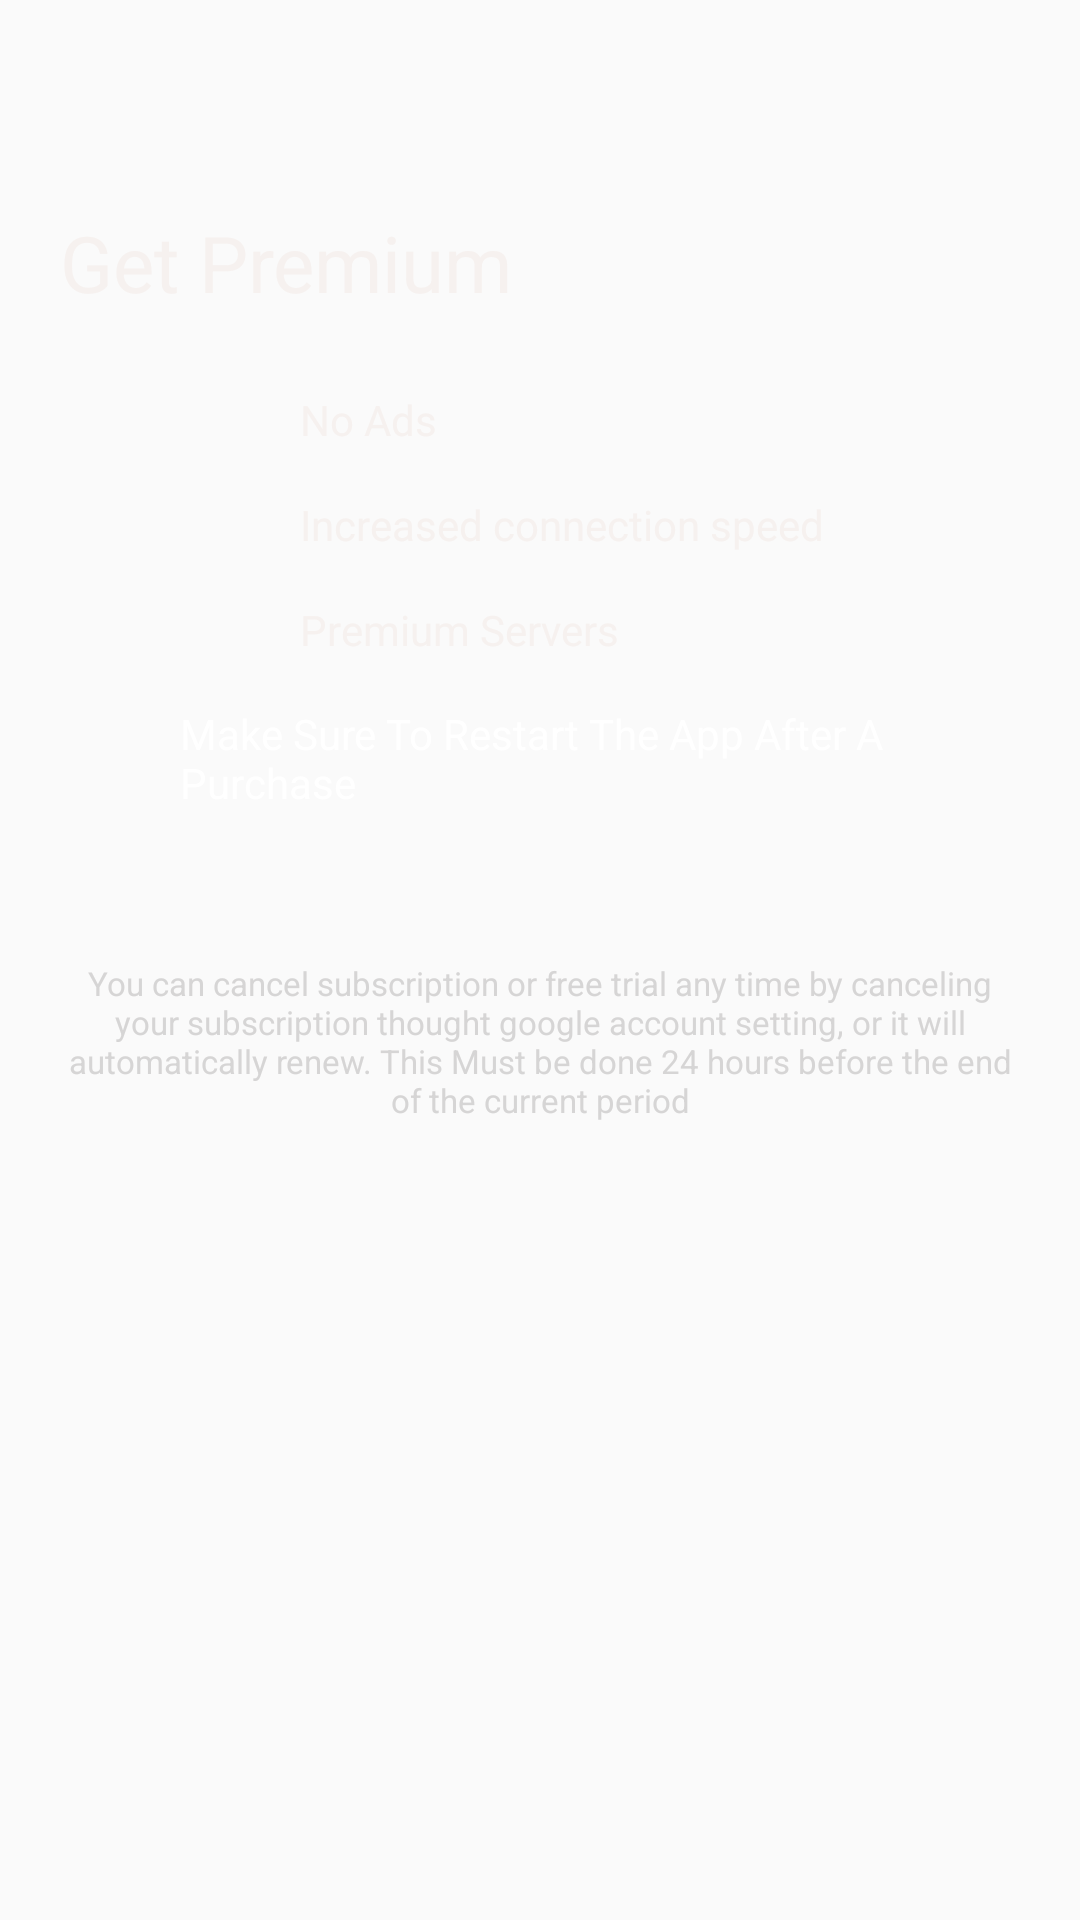

Reconstruct the res/layout file that produces this screen, plus the resources it refers to.
<!-- AndroidManifest.xml: activity theme AppTheme.NoActionBar -->
<!-- res/layout/activity_subscription.xml -->
<LinearLayout xmlns:android="http://schemas.android.com/apk/res/android"
    xmlns:app="http://schemas.android.com/apk/res-auto"
    android:layout_width="match_parent"
    android:layout_height="match_parent"
    android:background="@drawable/main_bg"
    android:orientation="vertical"
    android:padding="20dp">

    <ScrollView
        android:layout_width="match_parent"
        android:layout_height="match_parent"
        android:scrollbars="none">

        <LinearLayout
            android:layout_width="match_parent"
            android:layout_height="wrap_content"
            android:orientation="vertical">

            <ImageButton
                android:id="@+id/back_img"
                android:layout_width="30dp"
                android:layout_height="30dp"
                android:background="@color/colorTrans"
                android:scaleType="fitCenter"
                app:srcCompat="@drawable/ic_arrow_back" />

            <TextView
                android:layout_width="wrap_content"
                android:layout_height="wrap_content"
                android:layout_marginTop="20dp"
                android:fontFamily="sans-serif-thin"
                android:text="@string/get_premium"
                android:textColor="@color/white"
                android:textSize="26sp"
                android:textStyle="bold" />

            <LinearLayout
                android:layout_width="match_parent"
                android:layout_height="wrap_content"
                android:layout_marginTop="20dp"
                android:orientation="vertical"
                android:paddingLeft="40dp">

                <LinearLayout
                    android:layout_width="wrap_content"
                    android:layout_height="wrap_content"
                    android:gravity="center_vertical"
                    android:orientation="horizontal">

                    <ImageView
                        android:layout_width="30dp"
                        android:layout_height="30dp"
                        app:srcCompat="@drawable/ic_all_inclusive_24dp" />

                    <TextView
                        android:layout_width="wrap_content"
                        android:layout_height="wrap_content"
                        android:layout_marginLeft="10dp"
                        android:fontFamily="sans-serif-thin"
                        android:text="@string/no_ads"
                        android:textColor="@color/white"
                        android:textSize="14sp"
                        android:textStyle="bold" />
                </LinearLayout>

                <LinearLayout
                    android:layout_width="wrap_content"
                    android:layout_height="wrap_content"
                    android:layout_marginTop="5dp"
                    android:gravity="center_vertical"
                    android:orientation="horizontal">

                    <ImageView
                        android:layout_width="30dp"
                        android:layout_height="30dp"
                        app:srcCompat="@drawable/ic_all_inclusive_24dp" />

                    <TextView
                        android:layout_width="wrap_content"
                        android:layout_height="wrap_content"
                        android:layout_marginLeft="10dp"
                        android:fontFamily="sans-serif-thin"
                        android:text="@string/increase_connection_spreed"
                        android:textColor="@color/white"
                        android:textSize="14sp"
                        android:textStyle="bold" />
                </LinearLayout>

                <LinearLayout
                    android:layout_width="wrap_content"
                    android:layout_height="wrap_content"
                    android:layout_marginTop="5dp"
                    android:gravity="center_vertical"
                    android:orientation="horizontal">

                    <ImageView
                        android:layout_width="30dp"
                        android:layout_height="30dp"
                        app:srcCompat="@drawable/ic_all_inclusive_24dp" />

                    <TextView
                        android:layout_width="wrap_content"
                        android:layout_height="wrap_content"
                        android:layout_marginLeft="10dp"
                        android:fontFamily="sans-serif-thin"
                        android:text="@string/premium_vertical_location"
                        android:textColor="@color/white"
                        android:textSize="14sp"
                        android:textStyle="bold" />
                </LinearLayout>

                <TextView
                    android:layout_marginTop="10dp"
                    android:layout_width="wrap_content"
                    android:layout_height="wrap_content"
                    android:fontFamily="sans-serif-thin"
                    android:text="@string/make_sure_to_restart_the_app_after_a_purchase"

                    android:textColor="@android:color/white"

                    android:textSize="14sp"
                    android:textStyle="bold" />
            </LinearLayout>

            <LinearLayout
                android:layout_width="match_parent"
                android:layout_height="wrap_content"
                android:layout_marginTop="30dp"
                android:orientation="vertical">

                <TextView
                    android:id="@+id/textPremium"
                    android:layout_width="wrap_content"
                    android:layout_height="wrap_content"
                    android:layout_marginLeft="10dp"
                    android:fontFamily="sans-serif-thin"
                    android:layout_gravity="center_horizontal"
                    android:background="@drawable/rounded_corner"
                    android:backgroundTint="@color/white"
                    android:drawableTint="@color/white"
                    android:padding="5dp"
                    android:text="@string/you_are_already_subscribed"
                    android:textColor="@android:color/holo_red_dark"
                    android:textSize="25sp"
                    android:visibility="gone"
                    android:textStyle="bold" />

                <androidx.recyclerview.widget.RecyclerView
                    android:id="@+id/recyclerView_sub"
                    android:layout_width="match_parent"
                    android:layout_height="wrap_content" />
            </LinearLayout>

            <TextView
                android:layout_width="match_parent"
                android:layout_height="wrap_content"
                android:layout_marginTop="20dp"
                android:gravity="center"
                android:text="@string/subscription_notices"
                android:textColor="@color/colorTextSecondary"
                android:textSize="11sp" />
        </LinearLayout>
    </ScrollView>
</LinearLayout>
<!-- resources referenced by this layout -->
<resources>
  <color name="colorTextSecondary">#D6D5D5</color>
  <color name="colorTrans">#00FFFFFF</color>
  <color name="white">#F6F1EF</color>
  <!-- drawable ic_all_inclusive_24dp (drawable) -->
  <vector android:height="24dp"
      android:tint="#FFFFFF"
      android:viewportHeight="24.0"
      android:viewportWidth="24.0"
      android:width="24dp"
      xmlns:android="http://schemas.android.com/apk/res/android">
      <path
          android:fillColor="#FF000000"
          android:pathData="M18.6,6.62c-1.44,0 -2.8,0.56 -3.77,1.53L12,10.66 10.48,12h0.01L7.8,14.39c-0.64,0.64 -1.49,0.99 -2.4,0.99 -1.87,0 -3.39,-1.51 -3.39,-3.38S3.53,8.62 5.4,8.62c0.91,0 1.76,0.35 2.44,1.03l1.13,1 1.51,-1.34L9.22,8.2C8.2,7.18 6.84,6.62 5.4,6.62 2.42,6.62 0,9.04 0,12s2.42,5.38 5.4,5.38c1.44,0 2.8,-0.56 3.77,-1.53l2.83,-2.5 0.01,0.01L13.52,12h-0.01l2.69,-2.39c0.64,-0.64 1.49,-0.99 2.4,-0.99 1.87,0 3.39,1.51 3.39,3.38s-1.52,3.38 -3.39,3.38c-0.9,0 -1.76,-0.35 -2.44,-1.03l-1.14,-1.01 -1.51,1.34 1.27,1.12c1.02,1.01 2.37,1.57 3.82,1.57 2.98,0 5.4,-2.41 5.4,-5.38s-2.42,-5.37 -5.4,-5.37z" />
  </vector>
  <string name="get_premium">Get Premium</string>
  <string name="increase_connection_spreed">Increased connection speed</string>
  <string name="make_sure_to_restart_the_app_after_a_purchase">Make Sure To Restart The App After A Purchase</string>
  <string name="no_ads">No Ads</string>
  <string name="premium_vertical_location">Premium Servers</string>
  <string name="subscription_notices">You can cancel subscription or free trial any time by canceling your subscription thought google account setting, or it will automatically renew.
          This Must be done 24 hours before the end of the current period</string>
  <string name="you_are_already_subscribed">You Are Already Subscribed</string>
  <style name="AppTheme.NoActionBar">
          <item name="windowActionBar">false</item>
          <item name="windowNoTitle">true</item>
      </style>
</resources>
